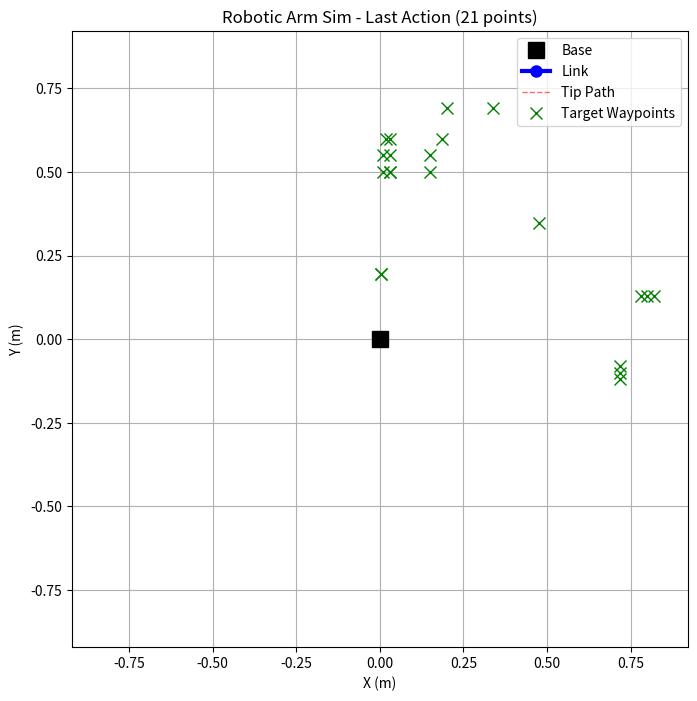

The script that saved this image:
import math
import os
import matplotlib.pyplot as plt
import matplotlib.animation as animation

# --- Configuration ---
OUTPUT_FILE_PATH = "UserCode/app/trajectory.h"

CPP_HEADER = """#ifndef _TRAJECTORY_H_
#define _TRAJECTORY_H_

#include "cmsis_os2.h"
#include "controller/arm_ctrl.h"
#include "main.h"

// 动作定义结构体
struct ActionDef {
    const float (*points)[3];
    int len;
};

// --- 轨迹数据 ---
"""

CPP_FOOTER = """
// 弧度转角度
static const float RAD2DEG = 180.0f / 3.1415926f;

/**
 * @brief 播放预设轨迹
 *
 * @param arm 控制器实例
 * @param action_id 动作ID (0 ~ ACTION_TOTAL_COUNT-1)
 */
static void Arm_PlayAction(Arm::Controller* arm, int action_id)
{
    if (!arm)
        return;

    // ID 合法性检查
    if (action_id < 0 || action_id >= ACTION_TOTAL_COUNT)
        return;

    const float(*traj)[3] = ACTION_TABLE[action_id].points;
    int len               = ACTION_TABLE[action_id].len;

    // 执行轨迹点
    for (int i = 0; i < len; ++i)
    {
        float t1, t2, t3;
        arm->setJointTarget(
            traj[i][0] * RAD2DEG,
            traj[i][1] * RAD2DEG,
            traj[i][2] * RAD2DEG,
            &t1, &t2, &t3);

        // 获取同步后的最大时间 (由于 Controller 已做 Sync，理论上 t1~t3 接近)
        float max_t = t1 > t2 ? t1 : t2;
        if (t3 > max_t)
            max_t = t3;

        // 轨迹平滑混合 (Trajectory Blending):
        // 这里的关键技巧是只等待 50% 的规划时间。
        // 当时间过半时，机械臂还在运动，此时下发下一个目标点。
        // Controller 检测到起点速度不为0，会自动规划一条 C2 连续的曲线衔接过去，
        // 从而实现类似"圆滑过弯"的效果，而不会在每个点停顿。
        uint32_t wait_ms = (uint32_t)(max_t * 1000.0f);

        // 最小间隔保护，防止指令过于密集堵塞
        if (wait_ms < 10)
            wait_ms = 10;

        osDelay(wait_ms);
    }
}

#endif // _TRAJECTORY_H_
"""

class ThreeAxisManipulator:
    """平面三轴机械臂类"""
    def __init__(self, base_x=0, base_y=0):
        # 机械臂参数（单位：米）
        self.arm1_length = 0.346  # 大臂长
        self.arm2_length = 0.382  # 小臂长
        self.suction_length = 0.093  # 吸盘长
        self.base_x = base_x
        self.base_y = base_y
        
    def forward_kinematics(self, angles):
        """正运动学计算 - 标准坐标系 (0度向右, 逆时针为正)"""
        theta1, theta2, theta3 = angles
        
        # 计算各关节位置
        x1 = self.base_x + self.arm1_length * math.cos(theta1)
        y1 = self.base_y + self.arm1_length * math.sin(theta1)
        
        # theta2 是相对关节1的角度
        x2 = x1 + self.arm2_length * math.cos(theta1 + theta2)
        y2 = y1 + self.arm2_length * math.sin(theta1 + theta2)
        
        # theta3 是相对关节2的角度
        x3 = x2 + self.suction_length * math.cos(theta1 + theta2 + theta3)
        y3 = y2 + self.suction_length * math.sin(theta1 + theta2 + theta3)
        
        return (x1, y1), (x2, y2), (x3, y3)
    
    def inverse_kinematics(self, target_x, target_y, suction_angle_deg=0.0, elbow_down=False):
        """
        逆运动学计算
        :param target_x, target_y: 末端执行器 (吸盘顶端) 的坐标
        :param suction_angle_deg: 吸盘相对于地面的绝对角度 (度). 0=水平向右, 90=垂直向下
        :param elbow_down: 是否肘部朝下/反向 (对于某些解)
        """
        
        # 将角度转换为弧度
        # 用户输入处理: 
        # 0 -> 0 (水平)
        # -90 -> -pi/2 (垂直向下)
        # 90 -> -pi/2 (兼容旧逻辑，通常垂直向下对于抓取是 -90 物理方向)
        
        abs_suction_angle = math.radians(suction_angle_deg)

        # 1. 回推腕关节 (Wrist) 位置
        # Wrist = Tip - SuctionVector
        wrist_x = target_x - self.suction_length * math.cos(abs_suction_angle)
        wrist_y = target_y - self.suction_length * math.sin(abs_suction_angle)
        
        dx = wrist_x - self.base_x
        dy = wrist_y - self.base_y
        distance = math.sqrt(dx**2 + dy**2)
        
        # 检查是否在可达范围内
        max_reach = self.arm1_length + self.arm2_length
        if distance > max_reach:
            scale = max_reach / distance
            dx *= scale
            dy *= scale
            distance = max_reach
        
        # 计算前两个关节角度
        try:
            cos_theta2 = (distance**2 - self.arm1_length**2 - self.arm2_length**2) / \
                         (2 * self.arm1_length * self.arm2_length)
            cos_theta2 = max(-1, min(1, cos_theta2))
            theta2 = -math.acos(cos_theta2)
        except ValueError:
            theta1 = math.atan2(dy, dx)
            theta2 = 0
            theta3 = abs_suction_angle - theta1 - theta2
            return [theta1, theta2, theta3]
        
        # 处理肘部朝向
        if elbow_down:
            theta2 = -theta2

        # 计算关节1
        k1 = self.arm1_length + self.arm2_length * math.cos(theta2)
        k2 = self.arm2_length * math.sin(theta2)
        theta1 = math.atan2(dy, dx) - math.atan2(k2, k1)
        
        # 计算关节3
        # abs_angle = theta1 + theta2 + theta3
        theta3 = abs_suction_angle - theta1 - theta2
            
        return [theta1, theta2, theta3]

def normalize_angle(angle):
    """归一化角度到 [-pi, pi]"""
    while angle > math.pi:
        angle -= 2 * math.pi
    while angle <= -math.pi:
        angle += 2 * math.pi
    return angle

def check_limits(conf_deg):
    """检查关节角度是否在限制范围内"""
    # q1: -20 to 180
    # q2: -175 to 175
    # q3: -100 to 100
    limits = [(-20, 180), (-175, 175), (-100, 100)]
    valid = True
    msg = ""
    for i, (val, (low, high)) in enumerate(zip(conf_deg, limits)):
        if not (low <= val <= high):
            valid = False
            msg += f" J{i+1}={val:.1f}(Limit {low}~{high})"
    return valid, msg

def generate_cpp_array_str(name, waypoints):
    """
    生成 C++ 格式的轨迹点数组字符串
    :param name: C++ 数组变量名
    :param waypoints: waypoints_info 列表
    """
    lines = []
    lines.append(f"\n// Generated Waypoints: {name}")
    lines.append(f"static const float {name}[][3] = {{")
    for i, wp in enumerate(waypoints):
        pt = wp['conf']
        q1 = pt[0]
        q2 = pt[1]
        q3 = pt[2]
        
        comma = "," if i < len(waypoints) - 1 else ""
        lines.append(f"    {{{q1:.6f}f, {q2:.6f}f, {q3:.6f}f}}{comma}")
    lines.append("};")
    lines.append(f"static const int {name}_len = sizeof({name}) / sizeof({name}[0]);")
    return "\n".join(lines)

# 2. Waypoints Data
# preset_waypoints_data = [
#     # stop=True 表示在该点速度减为0（停顿），stop=False 表示经过该点时不减速（连续运动）
#     ((0.780, 0.130), {'elbow_down': False, 'suction_vertical': 0, 'stop': True}),
#     ((0.800, 0.130), {'elbow_down': False, 'suction_vertical': 0, 'stop': True}),
#     ((0.820, 0.130), {'elbow_down': False, 'suction_vertical': 0, 'stop': True}),
#     ((0.187, 0.520), {'elbow_down': True, 'suction_vertical': 80, 'stop': False}), # 演示：中间点不停顿
#     ((0.0735, 0.490), {'elbow_down': True, 'suction_vertical': 80, 'stop': True}), # 演示：中间点不停顿
#     ((0.0735, 0.437), {'elbow_down': True, 'suction_vertical': 80, 'stop': True}),
#     ((0.346, 0.422), {'elbow_down': True, 'suction_vertical': 90, 'stop': True}),
#     ((0.821, 0), {'elbow_down': False, 'suction_vertical': 0, 'stop': True}),
# ]
# preset_waypoints_data = [
#     # stop=True 表示在该点速度减为0（停顿），stop=False 表示经过该点时不减速（连续运动）
#     ((0.720, -0.120), {'elbow_down': False, 'suction_vertical': -90, 'stop': True}),
#     ((0.720, -0.140), {'elbow_down': False, 'suction_vertical': -90, 'stop': True}),
#     ((0.187, 0.520), {'elbow_down': True, 'suction_vertical': 80, 'stop': False}), # 演示：中间点不停顿
#     ((0.0735, 0.490), {'elbow_down': True, 'suction_vertical': 80, 'stop': True}), # 演示：中间点不停顿
#     ((0.0735, 0.437), {'elbow_down': True, 'suction_vertical': 80, 'stop': True}),
#     ((0.187, 0.710), {'elbow_down': True, 'suction_vertical': 0, 'stop': False}),
#     ((0.220, 0.710), {'elbow_down': True, 'suction_vertical': 0, 'stop': False}),
#     ((0.346, 0.422), {'elbow_down': True, 'suction_vertical': 90, 'stop': True}),
#     ((0.821, 0), {'elbow_down': False, 'suction_vertical': 0, 'stop': True}),
# ]


waypoints_data = [
    [#0 从初始位置出来去取物体水平（200mm 测面）
    # stop=True 表示在该点速度减为0（停顿），stop=False 表示经过该点时不减速（连续运动）
    ((0.780, 0.130), {'elbow_down': False, 'suction_vertical': 0, 'stop': True}),
    ((0.800, 0.130), {'elbow_down': False, 'suction_vertical': 0, 'stop': True}),
    ((0.820, 0.130), {'elbow_down': False, 'suction_vertical': 0, 'stop': True}),
    ],
    [#1 放置到转盘上方
    ((0.187, 0.600), {'elbow_down': True, 'suction_vertical': 80, 'stop': False}), # 演示：中间点不停顿
    ((0.030, 0.600), {'elbow_down': True, 'suction_vertical': 80, 'stop': True}), # 演示：中间点不停顿
    ((0.030, 0.550), {'elbow_down': True, 'suction_vertical': 80, 'stop': True}),
    ((0.030, 0.500), {'elbow_down': True, 'suction_vertical': 80, 'stop': True}),
    ],
    [#2 去取物体垂直（-200mm 上面）
    ((0.720, -0.080), {'elbow_down': False, 'suction_vertical': -90, 'stop': True}),
    ((0.720, -0.100), {'elbow_down': False, 'suction_vertical': -90, 'stop': True}),
    ((0.720, -0.120), {'elbow_down': False, 'suction_vertical': -90, 'stop': True}),
    ],
    [#3 放到架子上
    ((0.030, 0.500), {'elbow_down': False, 'suction_vertical': 90, 'stop': True}),
    ((0.010, 0.500), {'elbow_down': False, 'suction_vertical': 90, 'stop': True}),
    ((0.010, 0.550), {'elbow_down': False, 'suction_vertical': 90, 'stop': True}),
    ((0.020, 0.600), {'elbow_down': False, 'suction_vertical': 90, 'stop': False}),
    ((0.200, 0.690), {'elbow_down': False, 'suction_vertical': 0, 'stop': False}),
    ((0.340, 0.690), {'elbow_down': False, 'suction_vertical': 0, 'stop': False}),
    ],
    [#4 回到初始位置1
    ((0.150, 0.550), {'elbow_down': False, 'suction_vertical': 80, 'stop': True}),
    ((0.150, 0.500), {'elbow_down': False, 'suction_vertical': 80, 'stop': True}),
    # ((0.220, 0.710), {'elbow_down': False, 'suction_vertical': 0, 'stop': False}),
    (178,-164,90)
    ],
    [#5 回到初始位置2
    ((0.475, 0.346), {'elbow_down': False, 'suction_vertical': 0, 'stop': True}),
    # ((0.220, 0.710), {'elbow_down': False, 'suction_vertical': 0, 'stop': False}),
    (178,-164,90)
    ]
]
arm = ThreeAxisManipulator()

print("\n// ==========================================")
print(f"// Generating Code for {OUTPUT_FILE_PATH}")
print("// ==========================================")

code_buffer = [CPP_HEADER]

action_names = []
last_waypoints_info = [] # For visualization of the last action
all_waypoints_info = [] # For visualization of all actions

for idx, action_points in enumerate(waypoints_data):
    waypoints_info = []
    
    # Process each point in the action
    for i, item in enumerate(action_points):
        # Format 1: Direct Joint Angles (q1, q2, q3) in degrees
        if isinstance(item, tuple) and len(item) == 3 and all(isinstance(v, (int, float)) for v in item):
            q1, q2, q3 = item
            conf_deg = [q1, q2, q3]
            conf_rad = [math.radians(a) for a in conf_deg]
            conf = [normalize_angle(a) for a in conf_rad]
            
            # Calculate FK for visualization
            (x1, y1), (x2, y2), (x3, y3) = arm.forward_kinematics(conf)
            
            waypoints_info.append({
                'conf': conf,
                'stop': True, # Default to stop for simple angle input
                'pos': (x3, y3),
                'action_idx': idx
            })
            continue

        # Format 2: Cartesian ((x,y), params)
        if isinstance(item, tuple) and len(item) == 2:
            pos, params = item
            x, y = pos
            elbow_down = params.get('elbow_down', False)
            suction_angle = params.get('suction_vertical', 0)
            should_stop = params.get('stop', True)
            
            # IK
            try:
                raw_conf = arm.inverse_kinematics(x, y, suction_angle_deg=suction_angle, elbow_down=elbow_down)
                # Normalize
                conf = [normalize_angle(a) for a in raw_conf]
                waypoints_info.append({'conf': conf, 'stop': should_stop, 'pos': pos, 'action_idx': idx})
            except Exception as e:
                print(f"[Error] Action {idx} Point {i} IK Failed: {e}")
            continue
            
        print(f"[Warning] Unknown point format in Action {idx}, Point {i}: {item}")

    if not waypoints_info:
        print(f"[Warning] Action {idx} produced no valid waypoints.")
        continue

    # Generate Name
    name = f"action_seq_{idx}"
    action_names.append(name)
    
    # Generate C++ Array string
    code_buffer.append(f"\n// --- Action {idx} ---")
    code_buffer.append(generate_cpp_array_str(name, waypoints_info))
    
    last_waypoints_info = waypoints_info
    all_waypoints_info.extend(waypoints_info)

# Generate Table Registration
code_buffer.append("\n// Action Table Registration")
code_buffer.append("static const ActionDef ACTION_TABLE[] = {")
for i, name in enumerate(action_names):
    code_buffer.append(f"    {{{name}, {name}_len}}, // ID {i}")
code_buffer.append("};")
code_buffer.append("static const int ACTION_TOTAL_COUNT = sizeof(ACTION_TABLE) / sizeof(ACTION_TABLE[0]);")

code_buffer.append(CPP_FOOTER)

# Write to file
try:
    with open(OUTPUT_FILE_PATH, 'w', encoding='utf-8') as f:
        f.write("\n".join(code_buffer))
    print(f"Successfully wrote code to {OUTPUT_FILE_PATH}")
except Exception as e:
    print(f"Error writing to file: {e}") 

# Visualization (Visualizes the last action in the list)
def visualize_trajectory(arm, waypoints_info):
    """可视化机械臂轨迹"""
    if not waypoints_info:
        return

    fig, ax = plt.subplots(figsize=(8, 8))
    ax.set_aspect('equal')
    # 设置显示范围，根据机械臂尺寸调整
    limit = arm.arm1_length + arm.arm2_length + arm.suction_length + 0.1
    ax.set_xlim(-limit, limit)
    ax.set_ylim(-limit, limit)
    ax.grid(True)
    ax.set_xlabel("X (m)")
    ax.set_ylabel("Y (m)")
    ax.set_title(f"Robotic Arm Sim - Last Action ({len(waypoints_info)} points)")

    # 绘制基座
    ax.plot(arm.base_x, arm.base_y, 'ks', markersize=12, label='Base')

    # arm_line: 机械臂连杆
    arm_line, = ax.plot([], [], 'o-', lw=3, markersize=8, color='b', label='Link')
    # path_line: 末端轨迹
    path_line, = ax.plot([], [], 'r--', lw=1, alpha=0.6, label='Tip Path')
    # target_points: 目标点
    target_x = [wp['pos'][0] for wp in waypoints_info]
    target_y = [wp['pos'][1] for wp in waypoints_info]
    ax.plot(target_x, target_y, 'gx', markersize=8, label='Target Waypoints')
    
    # Text for Waypoint index
    text_template = 'Action: %s | Waypoint: %d'
    text = ax.text(0.05, 0.95, '', transform=ax.transAxes)

    tip_x_list = []
    tip_y_list = []

    def init():
        arm_line.set_data([], [])
        path_line.set_data([], [])
        text.set_text('')
        return arm_line, path_line, text

    def update(frame):
        # 获取当前帧的关节角度
        wp = waypoints_info[frame]
        conf = wp['conf']
        act_idx = wp.get('action_idx', '?')
        # 计算正运动学
        (x1, y1), (x2, y2), (x3, y3) = arm.forward_kinematics(conf)
        
        # 连杆坐标: Base -> J1 -> J2 -> Tip
        xs = [arm.base_x, x1, x2, x3]
        ys = [arm.base_y, y1, y2, y3]
        
        arm_line.set_data(xs, ys)
        
        # 记录末端位置
        if frame < len(waypoints_info):
             if len(tip_x_list) <= frame:
                 tip_x_list.append(x3)
                 tip_y_list.append(y3)
        
        path_line.set_data(tip_x_list, tip_y_list)
        text.set_text(text_template % (str(act_idx), frame))
        return arm_line, path_line, text

    # interval=1000ms 切换一个点
    ani = animation.FuncAnimation(fig, update, frames=len(waypoints_info),
                                  init_func=init, blit=True, interval=800, repeat=True)
    
    plt.legend()
    plt.show()

print("\n--- Visualizing ALL Trajectories ---")
visualize_trajectory(arm, all_waypoints_info)
